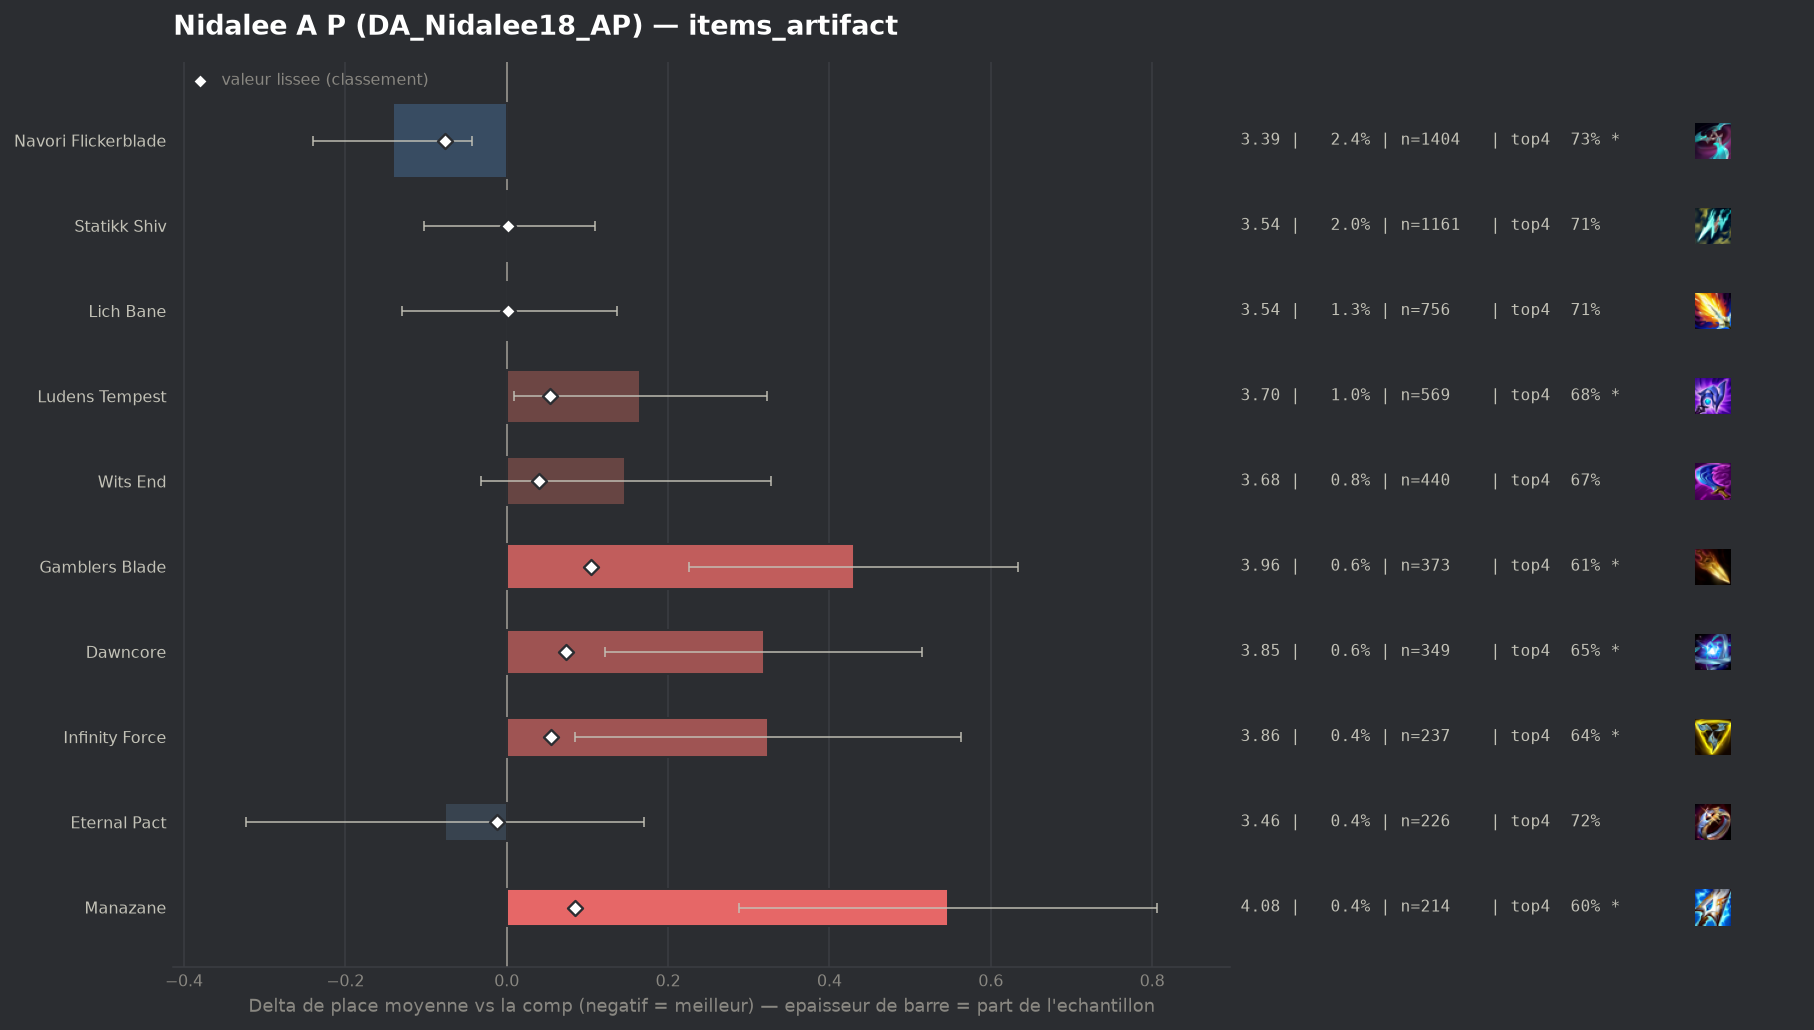

Source data for this figure (header and first rows):
group, label, n, share, avg_place, shrunk_avg, score, d_avg, d_avg_pess, impact, d_top4, win, top2, top4, sd, z, p, significant
populaire, Navori Flickerblade, 1404, 0.02398, 3.391, 3.455, -0.077, -0.141, -0.043, 0.0018, 0.0226, 0.1595, 0.3939, 0.7286, 1.86, -2.81, 0.00492, True
populaire, Eternal Pact, 226, 0.003859, 3.456, 3.52, -0.012, -0.077, 0.0, 0.0, 0.0108, 0.1726, 0.3673, 0.7168, 1.886, -0.61, 0.5426, False
populaire, Lich Bane, 756, 0.01291, 3.536, 3.534, 0.001, 0.003, 0.0, -0.0, 0.0043, 0.1283, 0.3571, 0.7103, 1.858, 0.05, 0.96, False
populaire, Statikk Shiv, 1161, 0.01983, 3.536, 3.534, 0.002, 0.003, 0.0, -0.0, 0.0045, 0.1318, 0.3385, 0.7106, 1.812, 0.06, 0.9489, False
, Titanic Hydra, 54, 0.0009221, 3.704, 3.54, 0.008, 0.171, 0.0, -0.0, -0.0209, 0.1852, 0.2963, 0.6852, 1.95, 0.65, 0.5184, False
, Zhonyas Paradox, 93, 0.001588, 3.699, 3.545, 0.012, 0.167, 0.0, -0.0, -0.0286, 0.1505, 0.3441, 0.6774, 2.114, 0.76, 0.4475, False
, Seekers Armguard, 208, 0.003552, 3.615, 3.545, 0.013, 0.083, 0.0, -0.0, -0.0474, 0.1587, 0.3798, 0.6587, 1.965, 0.61, 0.5427, False
, Hellfire Hatchet, 58, 0.0009905, 3.897, 3.549, 0.017, 0.364, 0.0, -0.0, -0.0509, 0.1034, 0.2414, 0.6552, 1.863, 1.49, 0.1368, False
, Artifact Talisman Of Ascension, 50, 0.0008538, 3.96, 3.55, 0.018, 0.428, 0.0, -0.0, -0.1261, 0.12, 0.3, 0.58, 1.949, 1.55, 0.1209, False
, Blighting Jewel, 92, 0.001571, 4.087, 3.573, 0.04, 0.555, 0.154, -0.0001, -0.1191, 0.0435, 0.2935, 0.587, 1.96, 2.71, 0.00667, True
populaire, Wits End, 440, 0.007514, 3.68, 3.573, 0.04, 0.147, 0.0, -0.0003, -0.0356, 0.1227, 0.3295, 0.6705, 1.914, 1.61, 0.1078, False
, Fishbones, 97, 0.001656, 4.113, 3.577, 0.044, 0.581, 0.211, -0.0001, -0.0463, 0.0825, 0.1959, 0.6598, 1.86, 3.07, 0.00211, True
, Gold Collector, 107, 0.001827, 4.131, 3.582, 0.05, 0.599, 0.239, -0.0001, -0.1266, 0.0935, 0.1963, 0.5794, 1.895, 3.26, 0.0011, True
populaire, Ludens Tempest, 569, 0.009717, 3.698, 3.586, 0.054, 0.165, 0.009, -0.0005, -0.0294, 0.1265, 0.3076, 0.6766, 1.895, 2.07, 0.03826, True
populaire, Infinity Force, 237, 0.004047, 3.857, 3.587, 0.055, 0.324, 0.085, -0.0002, -0.0689, 0.1097, 0.2658, 0.6371, 1.875, 2.66, 0.00788, True
, Mittens, 186, 0.003176, 3.995, 3.596, 0.063, 0.462, 0.208, -0.0002, -0.12, 0.0806, 0.2419, 0.586, 1.764, 3.57, 0.00036, True
populaire, Dawncore, 349, 0.00596, 3.851, 3.605, 0.073, 0.319, 0.122, -0.0004, -0.0556, 0.1003, 0.2607, 0.6504, 1.87, 3.17, 0.0015, True
, Rapid Fire Cannon, 213, 0.003637, 4.056, 3.613, 0.081, 0.524, 0.259, -0.0003, -0.1333, 0.0986, 0.2723, 0.5728, 1.968, 3.88, 0.0001, True
populaire, Manazane, 214, 0.003654, 4.079, 3.617, 0.085, 0.547, 0.288, -0.0003, -0.1079, 0.0981, 0.2243, 0.5981, 1.928, 4.14, 3e-05, True
populaire, Gamblers Blade, 373, 0.00637, 3.962, 3.636, 0.104, 0.43, 0.226, -0.0007, -0.0975, 0.1126, 0.2815, 0.6086, 2.008, 4.13, 4e-05, True
, Deaths Defiance, 120, 0.002049, 4.717, 3.642, 0.11, 1.184, 0.843, -0.0002, -0.2561, 0.0417, 0.1667, 0.45, 1.907, 6.8, 0.0, True
